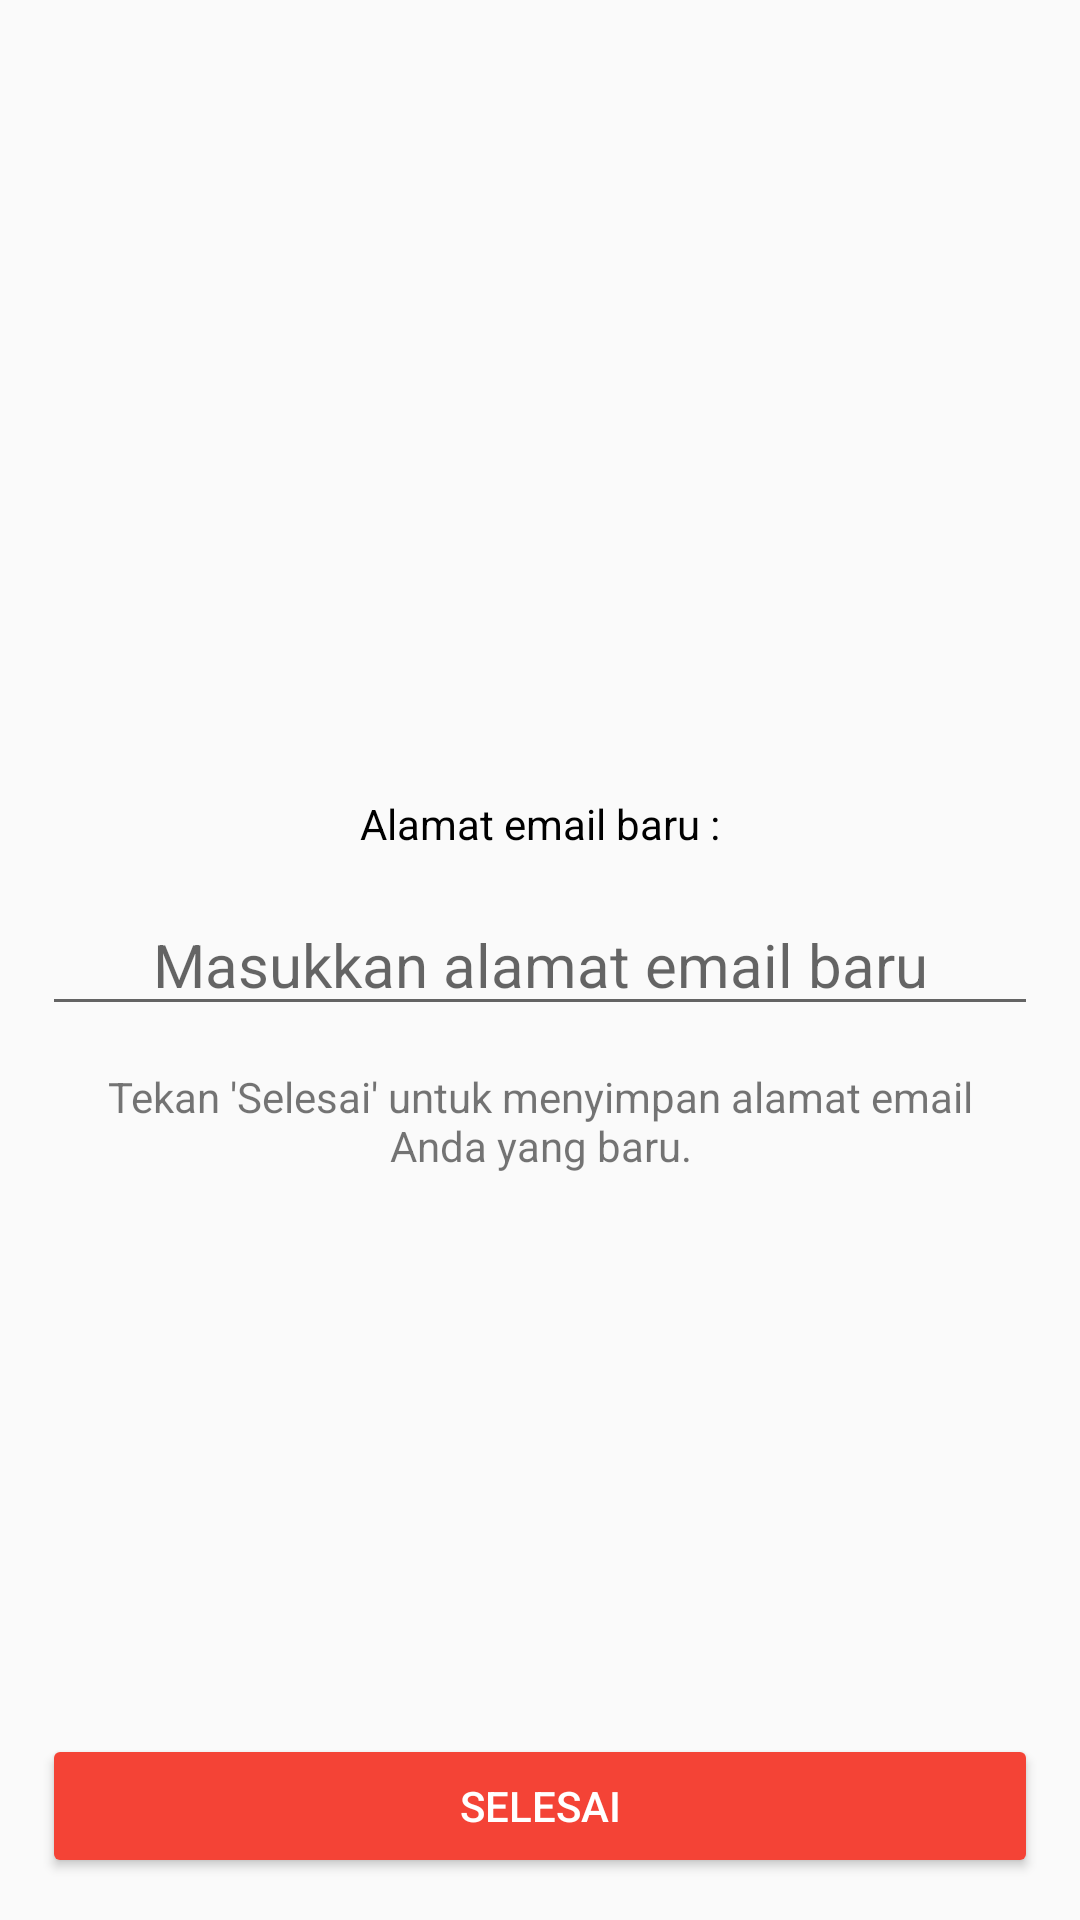

This screen was rendered from an Android layout file. Write that file and the resources it references.
<!-- AndroidManifest.xml: activity theme AppTheme.NoActionBar -->
<!-- res/layout/activity_change_email.xml -->
<?xml version="1.0" encoding="utf-8"?>
<RelativeLayout xmlns:android="http://schemas.android.com/apk/res/android"
    xmlns:app="http://schemas.android.com/apk/res-auto"
    xmlns:tools="http://schemas.android.com/tools"
    android:layout_width="match_parent"
    android:layout_height="match_parent"
    tools:context="com.codesch.afdolash.blive.activity.ChangeEmailActivity">

    <LinearLayout
        android:layout_width="wrap_content"
        android:layout_height="wrap_content"
        android:orientation="horizontal"
        android:layout_above="@+id/tv_currPass"
        android:layout_marginBottom="4dp"
        android:layout_centerHorizontal="true">

        <ImageView
            android:layout_width="50dp"
            android:layout_height="50dp"
            android:src="@drawable/ic_email_black"
            android:tint="@color/colorPrimary"/>

        <ImageView
            android:layout_width="30dp"
            android:layout_height="30dp"
            android:layout_margin="5dp"
            android:layout_gravity="center"
            android:src="@drawable/ic_compare_arrows_black"
            android:tint="@color/black"/>

        <ImageView
            android:layout_width="50dp"
            android:layout_height="50dp"
            android:src="@drawable/ic_email_black"
            android:tint="@color/colorPrimary"/>
    </LinearLayout>

    <TextView
        android:id="@+id/tv_currPass"
        android:layout_width="wrap_content"
        android:layout_height="wrap_content"
        android:text="Alamat email baru :"
        android:textColor="@color/black"
        android:layout_above="@+id/et_newEmail"
        android:layout_centerHorizontal="true"/>

    <EditText
        android:id="@+id/et_newEmail"
        android:layout_width="match_parent"
        android:layout_height="wrap_content"
        android:textAlignment="center"
        android:layout_margin="14dp"
        android:layout_centerInParent="true"
        android:textSize="20sp"
        android:inputType="textEmailAddress"
        android:hint="Masukkan alamat email baru"/>

    <TextView
        android:id="@+id/tv_desc"
        android:layout_width="wrap_content"
        android:layout_height="wrap_content"
        android:textAlignment="center"
        android:layout_centerHorizontal="true"
        android:text="Tekan 'Selesai' untuk menyimpan alamat email Anda yang baru."
        android:layout_below="@+id/et_newEmail"
        android:layout_marginLeft="30dp"
        android:layout_marginRight="30dp"/>

    <Button
        android:id="@+id/btn_change"
        android:layout_width="match_parent"
        android:layout_height="wrap_content"
        android:layout_margin="14dp"
        android:backgroundTint="@color/colorPrimary"
        android:text="Selesai"
        android:textColor="#fff"
        android:layout_alignParentBottom="true"/>

</RelativeLayout>
<!-- resources referenced by this layout -->
<resources>
  <color name="colorPrimary">#F44336</color>
  <style name="AppTheme.NoActionBar" parent="AppTheme">
          <item name="windowActionBar">false</item>
          <item name="windowNoTitle">true</item>
      </style>
  <style name="AppTheme" parent="Theme.AppCompat.Light.DarkActionBar">
          
          <item name="colorPrimary">@color/colorPrimary</item>
          <item name="colorPrimaryDark">@color/colorPrimaryDark</item>
          <item name="colorAccent">@color/colorAccent</item>
      </style>
  <color name="colorPrimaryDark">#B71C1C</color>
  <color name="colorAccent">#FF1744</color>
  <!-- not gathered from this repository: default colours our renderer supplied (Android Studio template values) -->
  <color name="black">#FF000000</color>
</resources>
